Run: headless pygame with SDL's dummy video driver; simulated clock (each Clock.tick advances the game by its frame time, no real sleeping); random seed 0; keys injected as events and as key.get_pressed() state; no mouse input.
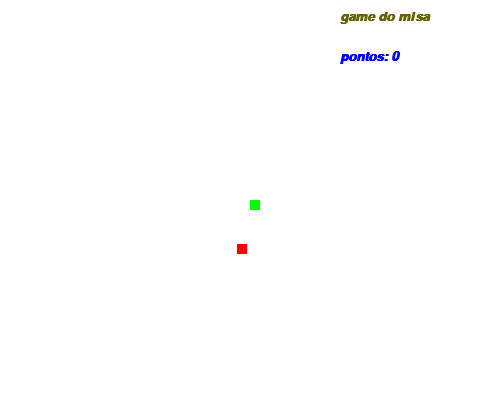
Frame 1 of 4 · flips 1–60 · no input
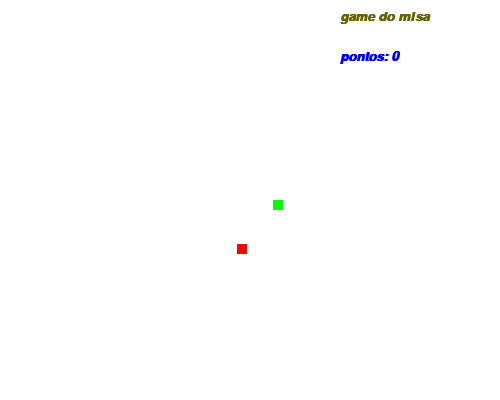
Frame 2 of 4 · flips 61–180 · tapped SPACE, RETURN · held RIGHT (→), D
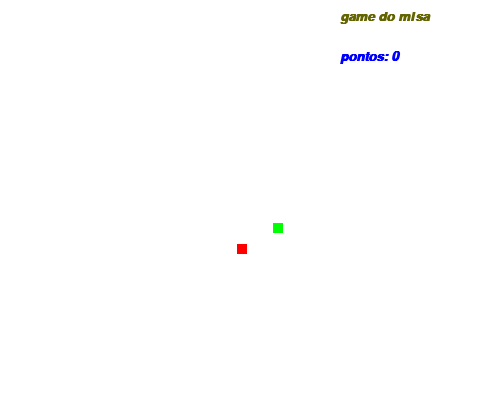
Frame 3 of 4 · flips 181–300 · held DOWN (↓), S
Frame 4 of 4 · flips 301–420 · held LEFT (←), A, UP (↑), W · screen same as frame 1, image omitted

The pygame program that drew these frames:

from typing import List, Any

import pygame
from pygame.locals import*
from sys import exit
from random import randint
pygame.init()

# tamanho da tela
lar = 500
alt = 400

# Tamanho da cobra
x_cobra = lar / 2
y_cobra = alt / 2

# Tamanho da maça
x_maca = randint(40, 400)
y_maca = randint(50, 300)

# Fonte aplicada nos textos
font = pygame.font.SysFont("arial", 20, True, True)
nome_do_game = pygame.font.SysFont("arial", 20, True, True)

# Armazenando posição da cobra

# Crescendo a cobra



# Variavel ponto
pts = 0

# Definição da tela
tela = pygame.display.set_mode((lar, alt))
pygame.display.set_caption("::::GAME DO MISAEL::::")






    #for XeY in lista_cobra:
     #   pygame.draw.rect(tela (0, 255, 0), (XeY[0],XeY[1], 10, 10))

# Laços de repetição para nspecionar a tela
while True:
    tela.fill((255, 255, 255))
    msg2 = f'game do misa'
    msg = f'pontos: {pts}'

# Mensagens na tela
    texto_form2 = font.render(msg2, True, (100, 100, 0))
    texto_form = font.render(msg, True, (0, 0, 255))

# Condições de saida
    for event in pygame.event.get():
        if event.type == QUIT:
            pygame.quit()
            exit()

# controle da cobra
    if pygame.key.get_pressed()[K_a]:
        x_cobra= x_cobra - 0.2
    if pygame.key.get_pressed()[K_d]:
        x_cobra = x_cobra + 0.2
    if pygame.key.get_pressed()[K_w]:
        y_cobra = y_cobra - 0.2
    if pygame.key.get_pressed()[K_s]:
        y_cobra = y_cobra + 0.2

# Definindo objeto cobra e maça
    cobra = pygame.draw.rect(tela, (0, 255, 0), (x_cobra, y_cobra, 10, 10))
    maca = pygame.draw.rect(tela, (255, 0, 0), (x_maca, y_maca, 10, 10))

# Se acontecer a colição, maça se movimenta aleatoriamente
# e agrecenta um na variavel ponto
    if cobra.colliderect(maca):
        x_maca = randint(40, 400)
        y_maca = randint(50, 300)
        pts = pts + 1



# Exibe as mensagens na tela
    tela.blit(texto_form, (340, 50))
    tela.blit(texto_form2, (340, 10))
    pygame.display.update()
